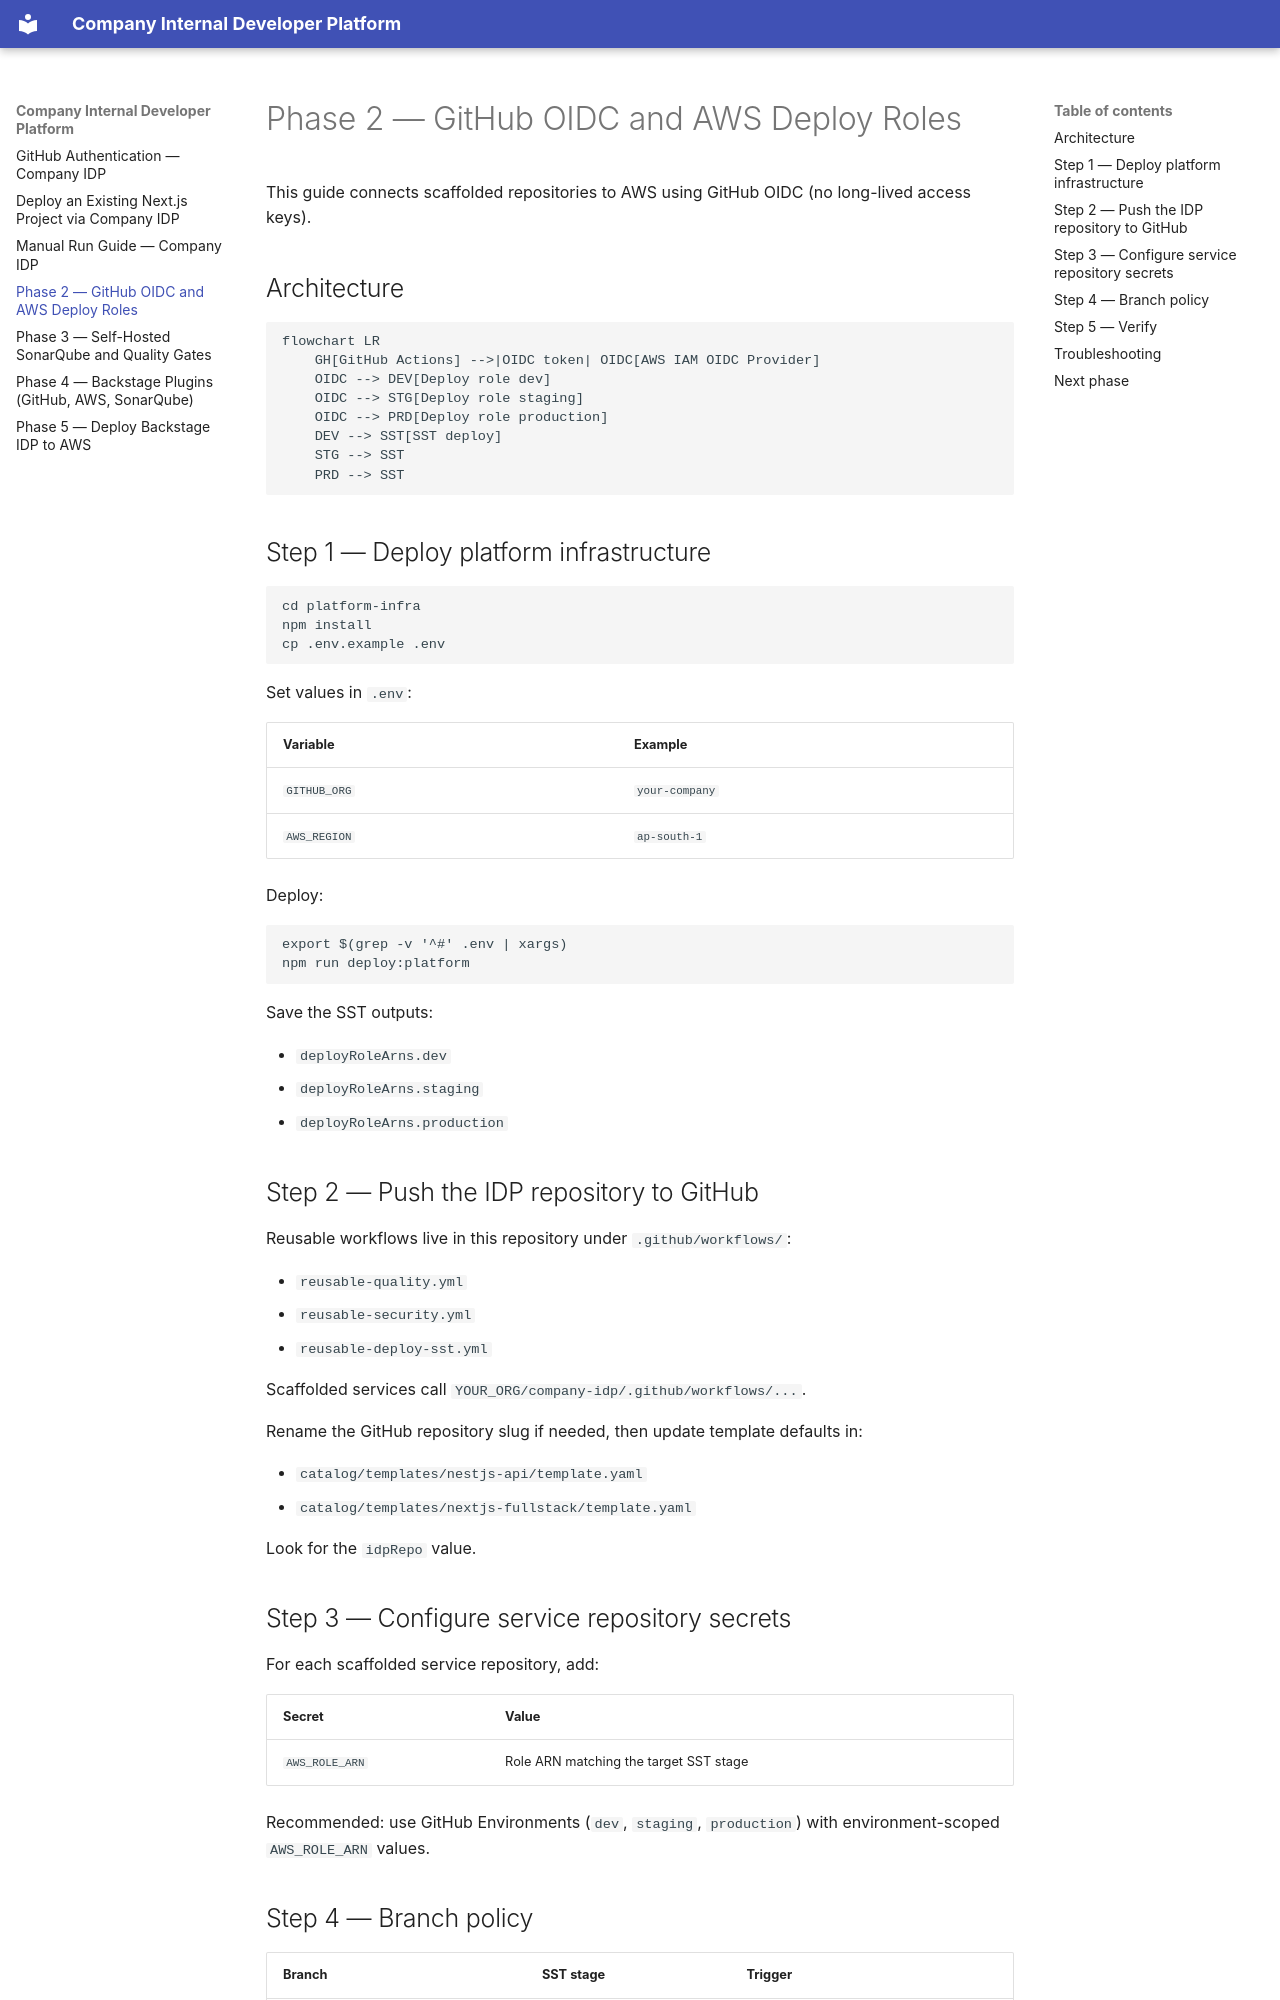

repository: Randipa/IDP · page: phase-2-github-aws-setup/index.html · generator: mkdocs

# Phase 2 — GitHub OIDC and AWS Deploy Roles

This guide connects scaffolded repositories to AWS using GitHub OIDC (no long-lived access keys).

## Architecture

```mermaid
flowchart LR
    GH[GitHub Actions] -->|OIDC token| OIDC[AWS IAM OIDC Provider]
    OIDC --> DEV[Deploy role dev]
    OIDC --> STG[Deploy role staging]
    OIDC --> PRD[Deploy role production]
    DEV --> SST[SST deploy]
    STG --> SST
    PRD --> SST
```

## Step 1 — Deploy platform infrastructure

```sh
cd platform-infra
npm install
cp .env.example .env
```

Set values in `.env`:

| Variable | Example |
|----------|---------|
| `GITHUB_ORG` | `your-company` |
| `AWS_REGION` | `ap-south-1` |

Deploy:

```sh
export $(grep -v '^#' .env | xargs)
npm run deploy:platform
```

Save the SST outputs:

- `deployRoleArns.dev`
- `deployRoleArns.staging`
- `deployRoleArns.production`

## Step 2 — Push the IDP repository to GitHub

Reusable workflows live in this repository under `.github/workflows/`:

- `reusable-quality.yml`
- `reusable-security.yml`
- `reusable-deploy-sst.yml`

Scaffolded services call `YOUR_ORG/company-idp/.github/workflows/...`.

Rename the GitHub repository slug if needed, then update template defaults in:

- `catalog/templates/nestjs-api/template.yaml`
- `catalog/templates/nextjs-fullstack/template.yaml`

Look for the `idpRepo` value.

## Step 3 — Configure service repository secrets

For each scaffolded service repository, add:

| Secret | Value |
|--------|-------|
| `AWS_ROLE_ARN` | Role ARN matching the target SST stage |

Recommended: use GitHub Environments (`dev`, `staging`, `production`) with environment-scoped `AWS_ROLE_ARN` values.
